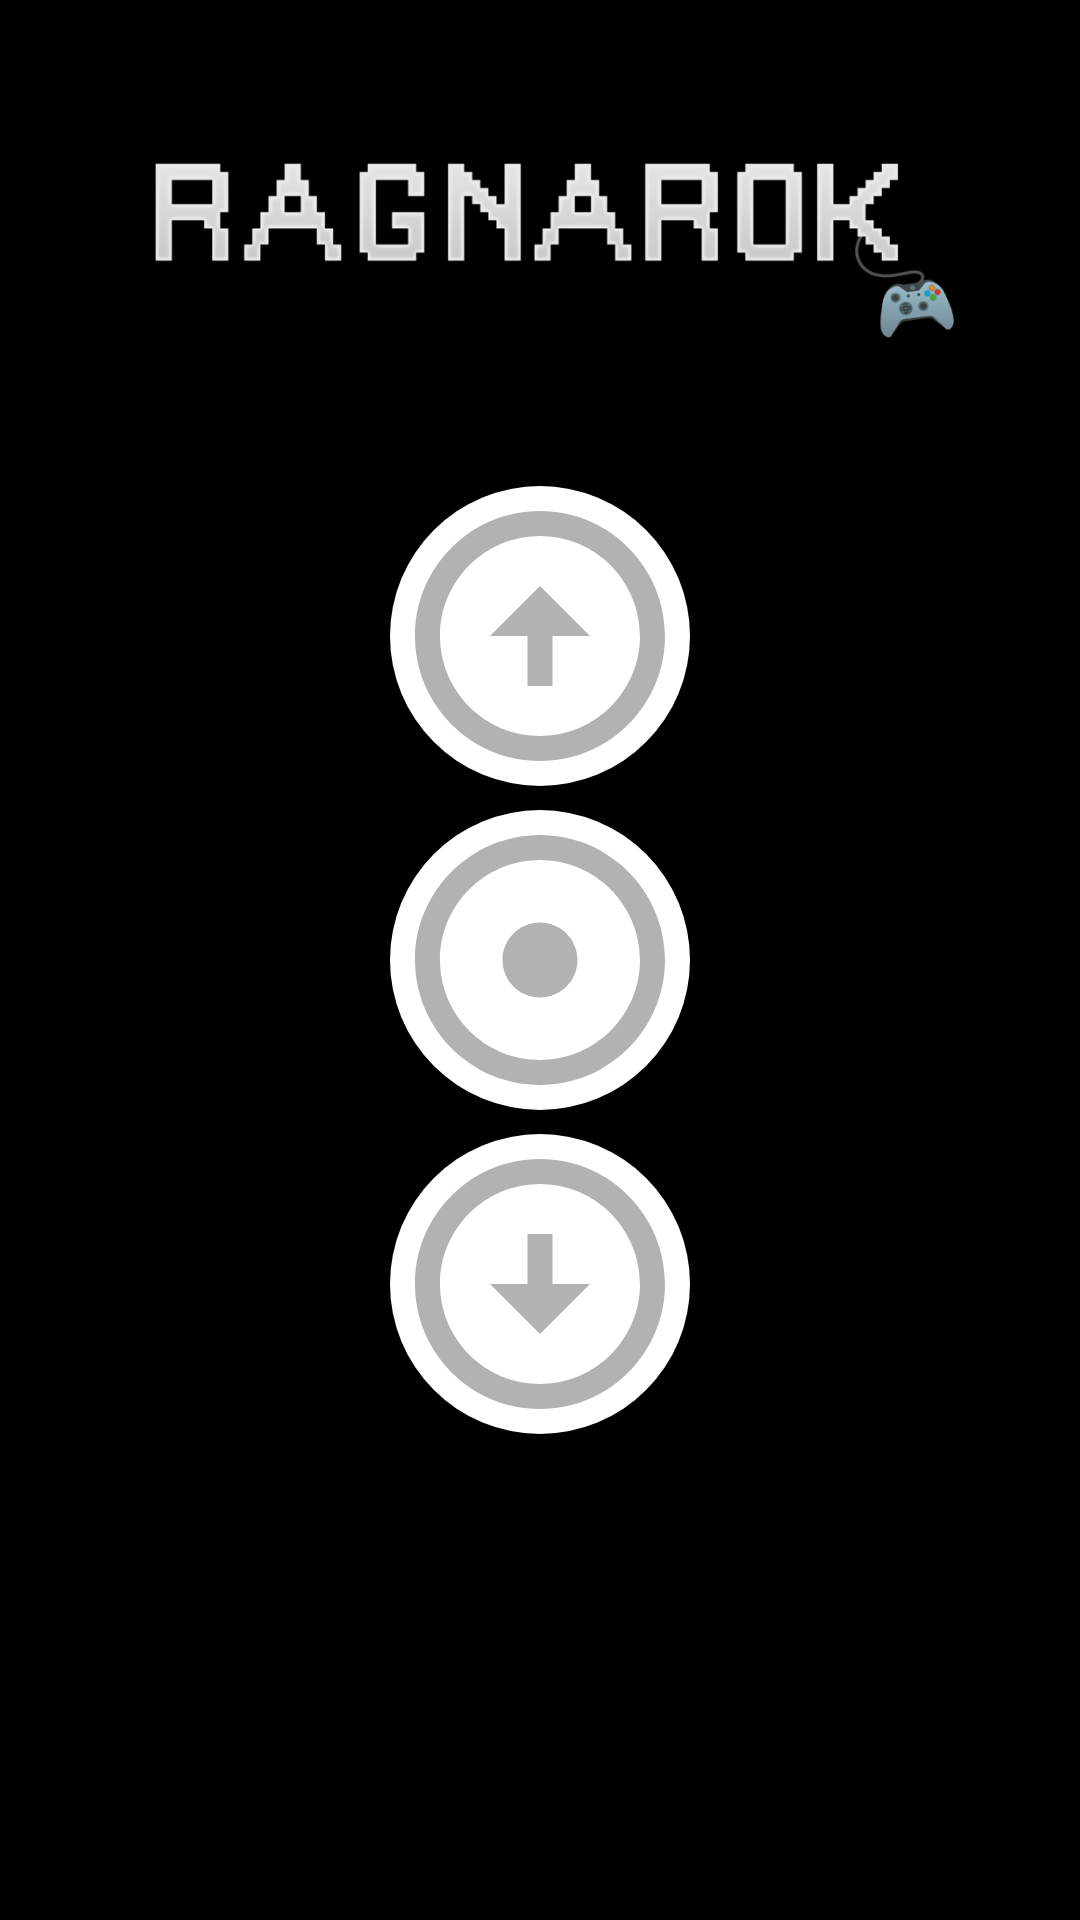

This screen was rendered from an Android layout file. Write that file and the resources it references.
<!-- AndroidManifest.xml: application theme Theme.RagnarokApp -->
<!-- res/layout/activity_homepage.xml -->
<?xml version="1.0" encoding="utf-8"?>
<androidx.constraintlayout.widget.ConstraintLayout xmlns:android="http://schemas.android.com/apk/res/android"
    xmlns:app="http://schemas.android.com/apk/res-auto"
    xmlns:tools="http://schemas.android.com/tools"
    android:layout_width="match_parent"
    android:layout_height="match_parent"
    android:background="@color/BackgroundColor"
    tools:context=".HomepageActivity">

    <ImageView
        android:id="@+id/imageView"
        android:layout_width="300sp"
        android:layout_height="100sp"
        app:layout_constraintBottom_toBottomOf="parent"
        app:layout_constraintEnd_toEndOf="parent"
        app:layout_constraintHorizontal_bias="0.5"
        app:layout_constraintStart_toStartOf="parent"
        app:layout_constraintTop_toTopOf="parent"
        app:layout_constraintVertical_bias="0.05"
        app:srcCompat="@drawable/ragnarok" />

    <ImageButton
        android:id="@+id/arrow_up"
        android:layout_width="wrap_content"
        android:layout_height="wrap_content"
        android:background="@drawable/custom_circle_button"
        android:onClick="arrow_up"
        android:scaleType="centerInside"
        app:layout_constraintBottom_toBottomOf="parent"
        app:layout_constraintEnd_toEndOf="parent"
        app:layout_constraintHorizontal_bias="0.5"
        app:layout_constraintStart_toStartOf="parent"
        app:layout_constraintTop_toTopOf="parent"
        app:layout_constraintVertical_bias="0.3"
        app:srcCompat="@drawable/ic_arrow_up" />

    <ImageButton
        android:id="@+id/choice"
        android:layout_width="wrap_content"
        android:layout_height="wrap_content"
        android:background="@drawable/custom_circle_button"
        android:onClick="choice"
        android:scaleType="centerInside"
        app:layout_constraintBottom_toBottomOf="parent"
        app:layout_constraintEnd_toEndOf="parent"
        app:layout_constraintHorizontal_bias="0.5"
        app:layout_constraintStart_toStartOf="parent"
        app:layout_constraintTop_toTopOf="parent"
        app:layout_constraintVertical_bias="0.5"
        app:srcCompat="@drawable/ic_select_button" />

    <ImageButton
        android:id="@+id/arrow_down"
        android:layout_width="wrap_content"
        android:layout_height="wrap_content"
        android:background="@drawable/custom_circle_button"
        android:onClick="arrow_down"
        android:scaleType="centerInside"
        app:layout_constraintBottom_toBottomOf="parent"
        app:layout_constraintEnd_toEndOf="parent"
        app:layout_constraintHorizontal_bias="0.5"
        app:layout_constraintStart_toStartOf="parent"
        app:layout_constraintTop_toTopOf="parent"
        app:layout_constraintVertical_bias="0.7"
        app:srcCompat="@drawable/ic_arrow_down" />

</androidx.constraintlayout.widget.ConstraintLayout>
<!-- resources referenced by this layout -->
<resources>
  <color name="BackgroundColor">#000000</color>
  <!-- drawable custom_circle_button (drawable) -->
  <?xml version="1.0" encoding="utf-8"?>
  <shape xmlns:android="http://schemas.android.com/apk/res/android" android:shape="rectangle">
  
      <solid android:color="@color/white"/>
      <corners android:radius="500dp"/>
      <size android:width="100dp"
          android:height="100dp"/>
  
  </shape>
  <!-- drawable ic_arrow_down (drawable) -->
  <vector android:height="100dp" android:tint="?attr/colorControlNormal"
      android:viewportHeight="24" android:viewportWidth="24"
      android:width="100dp" xmlns:android="http://schemas.android.com/apk/res/android">
      <path android:fillColor="#80000000" android:pathData="M12,4c4.41,0 8,3.59 8,8s-3.59,8 -8,8s-8,-3.59 -8,-8S7.59,4 12,4M12,2C6.48,2 2,6.48 2,12c0,5.52 4.48,10 10,10c5.52,0 10,-4.48 10,-10C22,6.48 17.52,2 12,2L12,2zM13,12l0,-4h-2l0,4H8l4,4l4,-4H13z"/>
  </vector>
  <!-- drawable ic_arrow_up (drawable) -->
  <vector android:tint="?attr/colorControlNormal"
      android:height="100dp"
      android:width="100dp"
      android:viewportHeight="24"
      android:viewportWidth="24"
      xmlns:android="http://schemas.android.com/apk/res/android">
      <path android:fillColor="#80000000"
          android:pathData="M12,20c-4.41,0 -8,-3.59 -8,-8s3.59,-8 8,-8s8,3.59 8,8S16.41,20 12,20M12,22c5.52,0 10,-4.48 10,-10c0,-5.52 -4.48,-10 -10,-10C6.48,2 2,6.48 2,12C2,17.52 6.48,22 12,22L12,22zM11,12l0,4h2l0,-4h3l-4,-4l-4,4H11z"/>
  </vector>
  <!-- drawable ic_select_button (drawable) -->
  <vector android:height="100dp" android:tint="?attr/colorControlNormal"
      android:viewportHeight="24" android:viewportWidth="24"
      android:width="100dp" xmlns:android="http://schemas.android.com/apk/res/android">
      <path android:fillColor="#80000000" android:pathData="M12,2C6.49,2 2,6.49 2,12s4.49,10 10,10 10,-4.49 10,-10S17.51,2 12,2zM12,20c-4.41,0 -8,-3.59 -8,-8s3.59,-8 8,-8 8,3.59 8,8 -3.59,8 -8,8zM15,12c0,1.66 -1.34,3 -3,3s-3,-1.34 -3,-3 1.34,-3 3,-3 3,1.34 3,3z"/>
  </vector>
  <!-- drawable ragnarok: png bitmap (drawable, 34024 bytes) -->
  <style name="Theme.RagnarokApp" parent="Theme.AppCompat.Light.DarkActionBar">
          
          <item name="colorPrimary">@color/purple_500</item>
          <item name="colorPrimaryVariant">@color/purple_700</item>
          <item name="colorOnPrimary">@color/white</item>
          
          <item name="colorSecondary">@color/teal_200</item>
          <item name="colorSecondaryVariant">@color/teal_700</item>
          <item name="colorOnSecondary">@color/black</item>
          
          <item name="android:statusBarColor" tools:targetApi="l">?attr/colorPrimaryVariant</item>
          
      </style>
  <color name="white">#FFFFFFFF</color>
  <color name="purple_500">#FF6200EE</color>
  <color name="purple_700">#FF3700B3</color>
  <color name="teal_200">#FF03DAC5</color>
  <color name="teal_700">#FF018786</color>
  <color name="black">#FF000000</color>
</resources>
